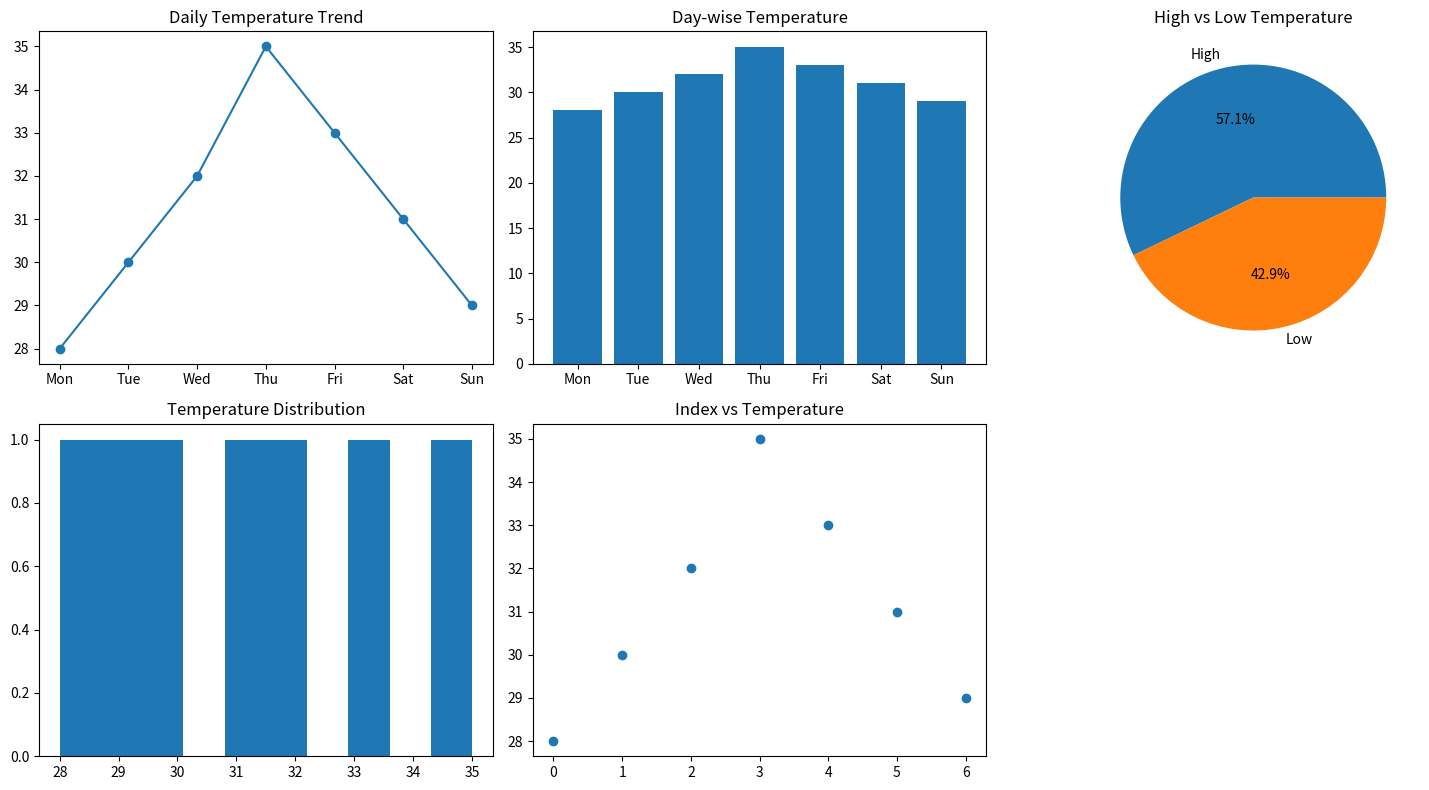

This figure's Python source:
import numpy as np
import pandas as pd
from matplotlib import pyplot as plt

temps = np.array([28, 30, 32, 35, 33, 31, 29])
days = ["Mon", "Tue", "Wed", "Thu", "Fri", "Sat", "Sun"]

df = pd.DataFrame({
    "Day": days,
    "Temperature": temps
})

plt.figure(figsize=(15, 8))

# Line graph
plt.subplot(2, 3, 1)
plt.plot(df["Day"], df["Temperature"], marker='o')
plt.title("Daily Temperature Trend")

# Bar chart
plt.subplot(2, 3, 2)
plt.bar(df["Day"], df["Temperature"])
plt.title("Day-wise Temperature")

# Pie chart
plt.subplot(2, 3, 3)
labels = np.where(df["Temperature"] > 30, "High", "Low")
counts = pd.Series(labels).value_counts()
plt.pie(counts, labels=counts.index, autopct='%1.1f%%')
plt.title("High vs Low Temperature")

# Histogram
plt.subplot(2, 3, 4)
plt.hist(df["Temperature"])
plt.title("Temperature Distribution")

# Scatter plot
plt.subplot(2, 3, 5)
plt.scatter(df.index, df["Temperature"])
plt.title("Index vs Temperature")

plt.tight_layout()
plt.show()
